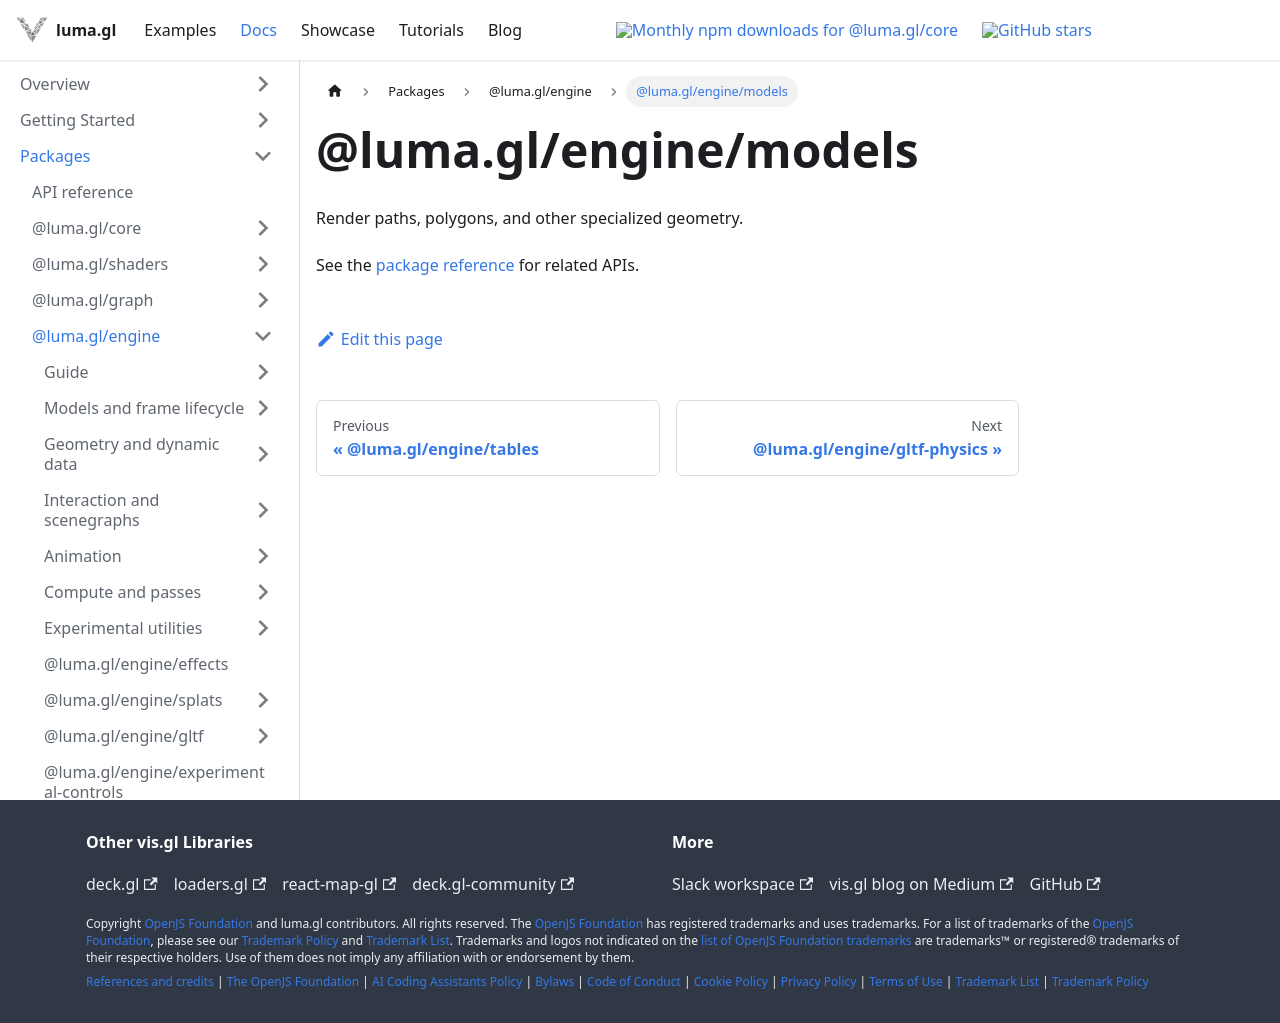

repository: visgl/luma.gl · page: next/docs/api-reference/engine/entry-points/models.html · generator: docusaurus

# @luma.gl/engine/models

Render paths, polygons, and other specialized geometry.

See the [package reference](../README.md) for related APIs.
